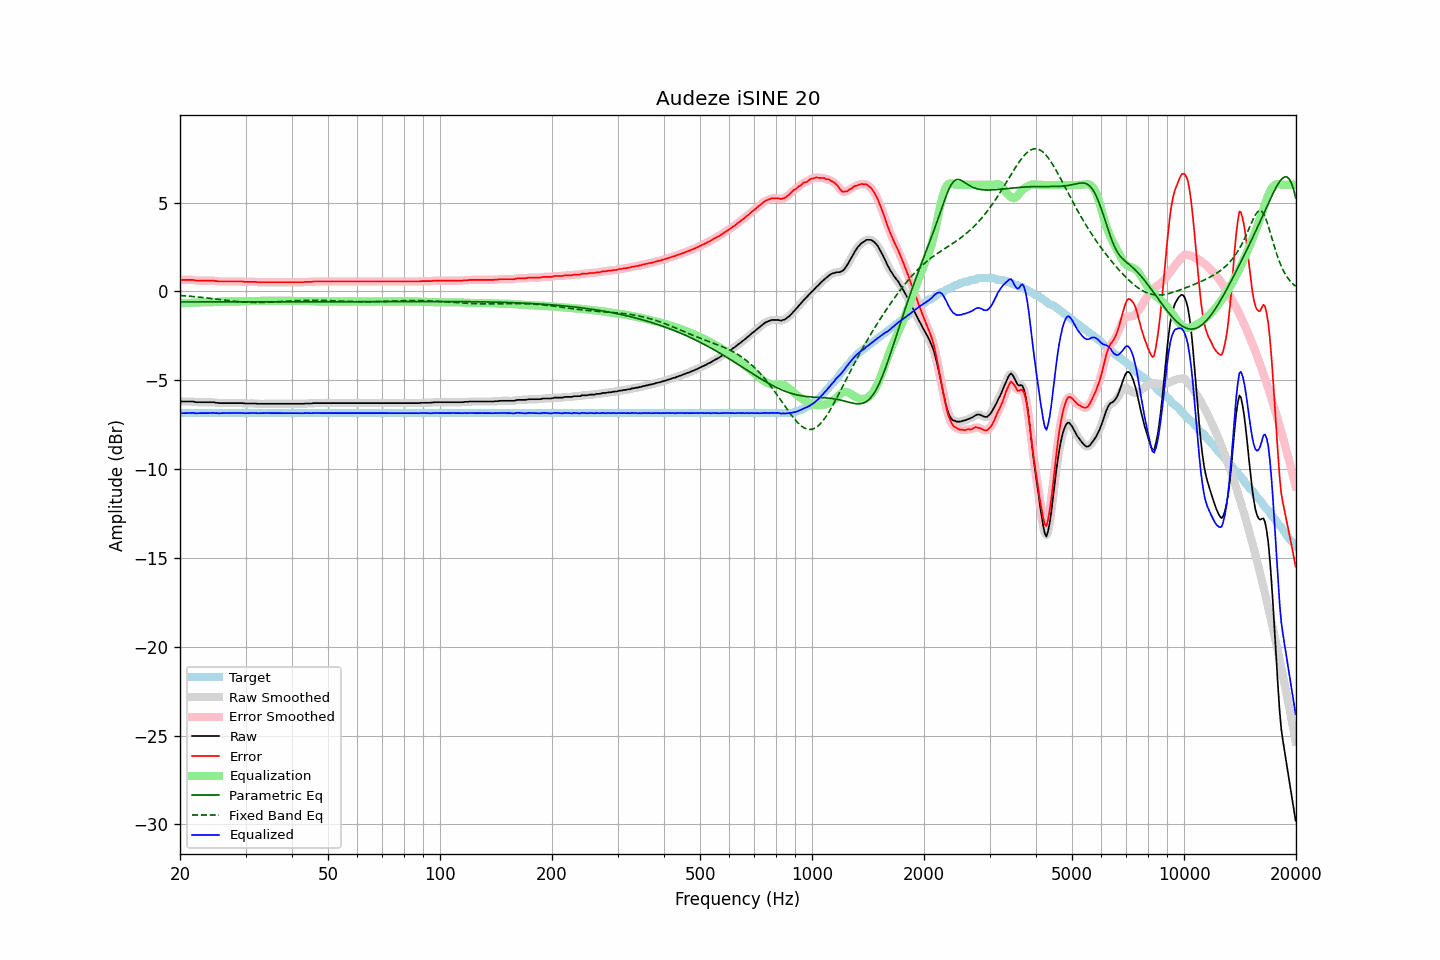

The data file committed next to this chart (first rows):
frequency, raw, error, smoothed, error_smoothed, equalization, parametric_eq, fixed_band_eq, equalized_raw, equalized_smoothed, target
20.00, -6.17, 0.67, -6.18, 0.67, -0.66, -0.59, -0.22, -6.84, -6.84, -6.84
20.20, -6.19, 0.65, -6.19, 0.66, -0.66, -0.59, -0.23, -6.85, -6.85, -6.84
20.40, -6.19, 0.65, -6.19, 0.65, -0.66, -0.59, -0.24, -6.85, -6.85, -6.84
20.61, -6.19, 0.65, -6.19, 0.65, -0.66, -0.59, -0.25, -6.85, -6.85, -6.84
20.81, -6.19, 0.65, -6.19, 0.65, -0.65, -0.59, -0.25, -6.85, -6.85, -6.84
21.02, -6.19, 0.65, -6.19, 0.65, -0.65, -0.59, -0.26, -6.84, -6.84, -6.84
21.23, -6.19, 0.65, -6.19, 0.65, -0.65, -0.59, -0.27, -6.84, -6.84, -6.84
21.44, -6.19, 0.65, -6.19, 0.65, -0.64, -0.59, -0.28, -6.84, -6.83, -6.84
21.66, -6.19, 0.65, -6.20, 0.64, -0.64, -0.59, -0.28, -6.83, -6.84, -6.84
21.87, -6.21, 0.63, -6.21, 0.63, -0.63, -0.59, -0.29, -6.85, -6.84, -6.84
22.09, -6.23, 0.61, -6.22, 0.62, -0.63, -0.59, -0.30, -6.86, -6.85, -6.84
22.31, -6.23, 0.61, -6.23, 0.61, -0.62, -0.59, -0.31, -6.85, -6.85, -6.84
22.54, -6.23, 0.61, -6.23, 0.61, -0.62, -0.59, -0.32, -6.85, -6.85, -6.84
22.76, -6.23, 0.61, -6.23, 0.61, -0.61, -0.59, -0.33, -6.84, -6.84, -6.84
22.99, -6.23, 0.61, -6.23, 0.61, -0.61, -0.59, -0.34, -6.84, -6.84, -6.84
23.22, -6.23, 0.61, -6.23, 0.61, -0.61, -0.59, -0.35, -6.84, -6.84, -6.84
23.45, -6.23, 0.61, -6.23, 0.61, -0.61, -0.59, -0.36, -6.85, -6.85, -6.84
23.69, -6.23, 0.61, -6.23, 0.61, -0.61, -0.59, -0.37, -6.85, -6.85, -6.84
23.92, -6.23, 0.61, -6.23, 0.61, -0.61, -0.59, -0.38, -6.85, -6.85, -6.84
24.16, -6.23, 0.61, -6.23, 0.62, -0.61, -0.59, -0.39, -6.84, -6.84, -6.84
24.40, -6.23, 0.61, -6.23, 0.61, -0.60, -0.59, -0.40, -6.84, -6.84, -6.84
24.65, -6.23, 0.61, -6.24, 0.60, -0.60, -0.59, -0.41, -6.83, -6.84, -6.84
24.89, -6.26, 0.58, -6.25, 0.59, -0.59, -0.59, -0.42, -6.85, -6.84, -6.84
25.14, -6.26, 0.58, -6.27, 0.58, -0.58, -0.59, -0.43, -6.85, -6.85, -6.84
25.39, -6.28, 0.56, -6.28, 0.57, -0.58, -0.59, -0.44, -6.86, -6.85, -6.84
25.65, -6.28, 0.56, -6.28, 0.56, -0.57, -0.59, -0.45, -6.85, -6.85, -6.84
25.91, -6.28, 0.56, -6.28, 0.56, -0.56, -0.59, -0.47, -6.85, -6.85, -6.84
26.16, -6.28, 0.56, -6.28, 0.56, -0.56, -0.59, -0.48, -6.84, -6.84, -6.84
26.43, -6.28, 0.56, -6.28, 0.56, -0.56, -0.59, -0.49, -6.84, -6.84, -6.84
26.69, -6.28, 0.56, -6.28, 0.56, -0.56, -0.59, -0.50, -6.84, -6.84, -6.84
26.96, -6.28, 0.56, -6.28, 0.56, -0.56, -0.59, -0.51, -6.84, -6.84, -6.84
27.23, -6.28, 0.56, -6.28, 0.56, -0.56, -0.59, -0.52, -6.84, -6.84, -6.84
27.50, -6.28, 0.56, -6.28, 0.56, -0.56, -0.59, -0.53, -6.85, -6.85, -6.84
27.77, -6.28, 0.56, -6.28, 0.56, -0.56, -0.59, -0.54, -6.85, -6.85, -6.84
28.05, -6.28, 0.56, -6.28, 0.56, -0.56, -0.59, -0.55, -6.85, -6.85, -6.84
28.33, -6.28, 0.56, -6.28, 0.56, -0.56, -0.59, -0.56, -6.85, -6.85, -6.84
28.62, -6.28, 0.56, -6.28, 0.56, -0.56, -0.59, -0.57, -6.84, -6.84, -6.84
28.90, -6.28, 0.56, -6.28, 0.56, -0.56, -0.59, -0.58, -6.84, -6.84, -6.84
29.19, -6.28, 0.56, -6.28, 0.56, -0.56, -0.59, -0.58, -6.84, -6.84, -6.84
29.48, -6.28, 0.56, -6.29, 0.56, -0.55, -0.59, -0.59, -6.84, -6.84, -6.84
29.78, -6.30, 0.54, -6.30, 0.55, -0.55, -0.59, -0.60, -6.85, -6.85, -6.84
30.08, -6.30, 0.54, -6.30, 0.54, -0.55, -0.59, -0.60, -6.85, -6.85, -6.84
30.38, -6.30, 0.54, -6.30, 0.54, -0.55, -0.59, -0.61, -6.85, -6.85, -6.84
30.68, -6.30, 0.54, -6.30, 0.54, -0.54, -0.59, -0.61, -6.85, -6.85, -6.84
30.99, -6.30, 0.54, -6.30, 0.54, -0.54, -0.59, -0.62, -6.84, -6.84, -6.84
31.30, -6.30, 0.54, -6.30, 0.54, -0.54, -0.59, -0.62, -6.84, -6.84, -6.84
31.61, -6.30, 0.54, -6.30, 0.54, -0.54, -0.59, -0.62, -6.84, -6.84, -6.84
31.93, -6.30, 0.54, -6.31, 0.54, -0.53, -0.59, -0.62, -6.84, -6.84, -6.84
32.24, -6.32, 0.52, -6.32, 0.53, -0.53, -0.59, -0.62, -6.85, -6.85, -6.84
32.57, -6.32, 0.52, -6.32, 0.52, -0.53, -0.59, -0.62, -6.85, -6.85, -6.84
32.89, -6.32, 0.52, -6.32, 0.52, -0.53, -0.59, -0.62, -6.85, -6.85, -6.84
33.22, -6.32, 0.52, -6.32, 0.52, -0.52, -0.59, -0.62, -6.85, -6.85, -6.84
33.55, -6.32, 0.52, -6.32, 0.52, -0.52, -0.59, -0.62, -6.84, -6.84, -6.84
33.89, -6.32, 0.52, -6.32, 0.52, -0.52, -0.58, -0.61, -6.84, -6.84, -6.84
34.23, -6.32, 0.52, -6.32, 0.52, -0.52, -0.58, -0.61, -6.84, -6.84, -6.84
34.57, -6.32, 0.52, -6.32, 0.52, -0.52, -0.58, -0.60, -6.84, -6.84, -6.84
34.92, -6.32, 0.52, -6.32, 0.52, -0.52, -0.58, -0.60, -6.84, -6.84, -6.84
35.27, -6.32, 0.52, -6.32, 0.52, -0.52, -0.58, -0.60, -6.85, -6.85, -6.84
35.62, -6.32, 0.52, -6.32, 0.52, -0.52, -0.58, -0.59, -6.84, -6.84, -6.84
35.97, -6.32, 0.52, -6.32, 0.52, -0.52, -0.58, -0.59, -6.84, -6.84, -6.84
... 635 more rows
